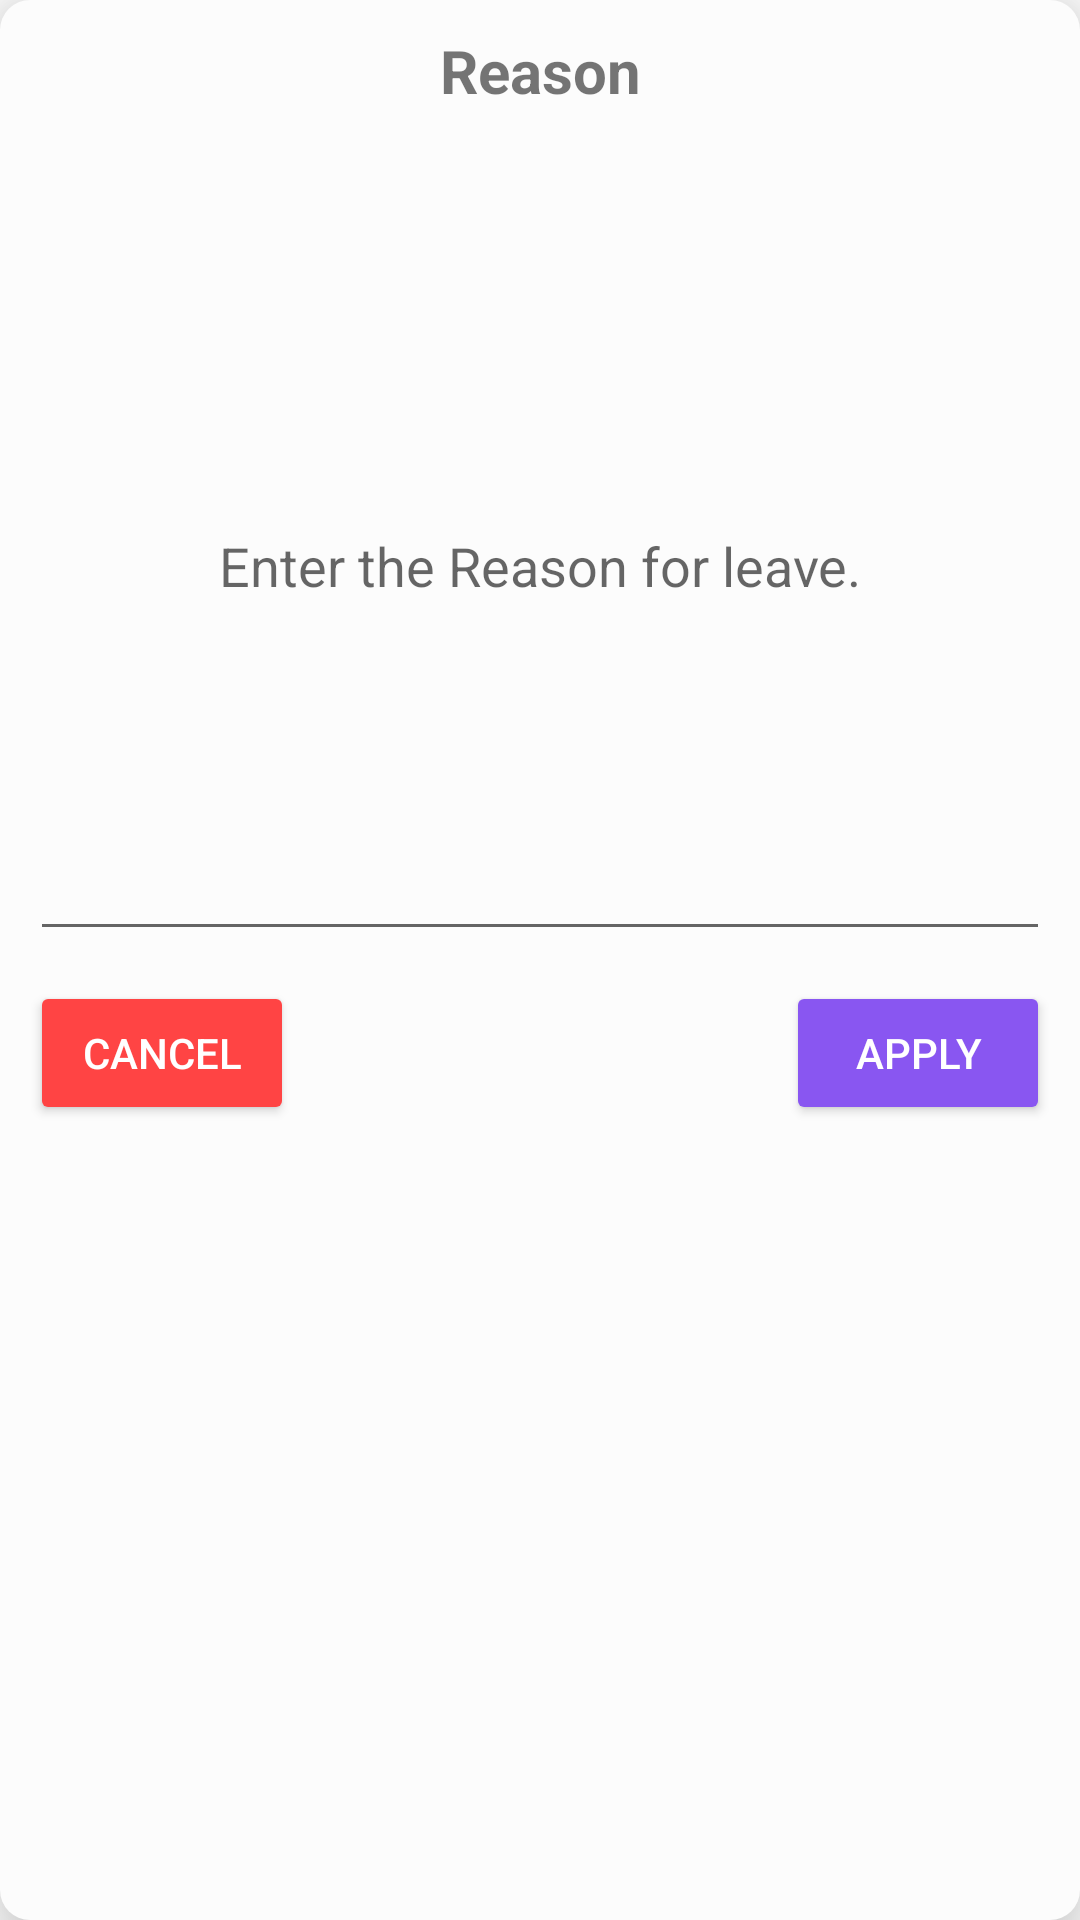

This screen was rendered from an Android layout file. Write that file and the resources it references.
<!-- AndroidManifest.xml: application theme Theme.Presence -->
<!-- res/layout/reason.xml -->
<?xml version="1.0" encoding="utf-8"?>
<LinearLayout
    xmlns:android="http://schemas.android.com/apk/res/android"
    xmlns:app="http://schemas.android.com/apk/res-auto"
    android:orientation="vertical"
    android:layout_width="wrap_content"
    android:layout_height="wrap_content"
    android:elevation="15dp"
    android:background="@drawable/tile_background">

    <TextView
        android:layout_width="match_parent"
        android:layout_height="wrap_content"
        android:layout_margin="10dp"
        android:text="Reason"
        android:gravity="center"
        android:textStyle="bold"
        android:textSize="20sp"/>

    <EditText
        android:id="@+id/reason"
        android:layout_width="match_parent"
        android:layout_height="260dp"
        android:layout_margin="10dp"
        android:textColor="@color/black"
        android:inputType="text"
        android:paddingLeft="30dp"
        android:paddingRight="30dp"
        android:maxLines="1"
        android:gravity="center"
        android:hint="Enter the Reason for leave."/>

    <androidx.constraintlayout.widget.ConstraintLayout
        android:layout_width="match_parent"
        android:layout_height="wrap_content"
        android:layout_marginBottom="10dp"
        android:layout_marginStart="10dp"
        android:layout_marginEnd="10dp">

        <Button
            android:id="@+id/dialog_cancel"
            android:layout_width="wrap_content"
            android:layout_height="wrap_content"
            android:backgroundTint="@color/red"
            android:text="Cancel"
            android:textColor="@color/white"
            app:layout_constraintBottom_toBottomOf="parent"
            app:layout_constraintStart_toStartOf="parent"
            app:layout_constraintTop_toTopOf="parent" />

        <Button
            android:id="@+id/dialog_add"
            android:layout_width="wrap_content"
            android:layout_height="wrap_content"
            android:backgroundTint="@color/colorPrimaryDark"
            android:text="Apply"
            android:textColor="@color/white"
            app:layout_constraintBottom_toBottomOf="parent"
            app:layout_constraintEnd_toEndOf="parent"
            app:layout_constraintTop_toTopOf="parent" />
    </androidx.constraintlayout.widget.ConstraintLayout>

</LinearLayout>
<!-- resources referenced by this layout -->
<resources>
  <color name="black">#FF000000</color>
  <color name="colorPrimaryDark">#8956F1</color>
  <color name="red">@android:color/holo_red_light</color>
  <color name="white">#FFFFFFFF</color>
  <!-- drawable tile_background (drawable) -->
  <?xml version="1.0" encoding="utf-8"?>
  <shape xmlns:android="http://schemas.android.com/apk/res/android"
      android:shape="rectangle">
  
      <solid
          android:color="@color/contentBodyColor"/>
  
      <corners
          android:radius="10dp"/>
  
  </shape>
  <style name="Theme.Presence" parent="Theme.MaterialComponents.Light.NoActionBar">
          
          <item name="colorPrimary">@color/colorPrimary1</item>
          <item name="colorPrimaryVariant">@color/colorPrimaryDark1</item>
          <item name="colorOnPrimary">@color/colorAccent1</item>
          
          <item name="colorSecondary">@color/colorPrimary</item>
          <item name="colorSecondaryVariant">@color/colorPrimaryDark</item>
          <item name="colorOnSecondary">@color/colorAccent</item>
          
          <item name="android:statusBarColor" tools:targetApi="l">?attr/colorPrimaryVariant</item>
          
      </style>
  <color name="contentBodyColor">#FCFCFC</color>
  <color name="colorPrimary1">#CB80FF</color>
  <color name="colorPrimaryDark1">#8956F1</color>
  <color name="colorAccent1">#020102</color>
  <color name="colorPrimary">#CB80FF</color>
  <color name="colorAccent">#241B35</color>
</resources>
